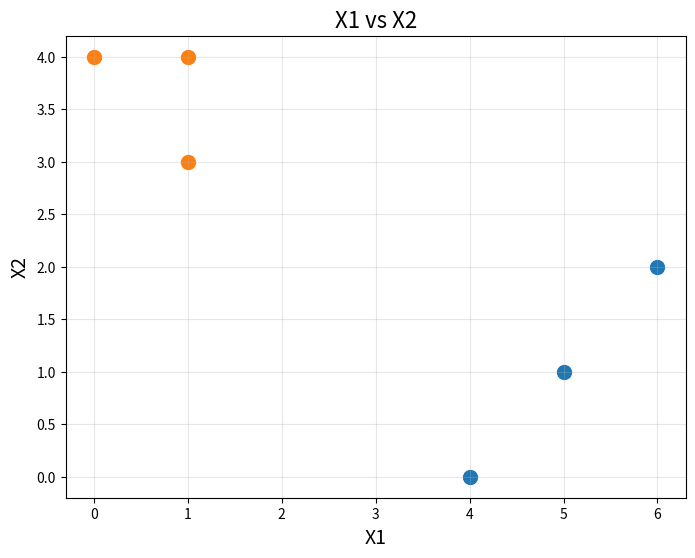

Reproduce this figure in Python.
import matplotlib.pyplot as plt
import pandas as pd
import numpy as np


obs = [1,2,3,4,5,6]
X1 = [1,1,0,5,6,4]
X2 = [4,3,4,1,2,0]
points = [(X1[i], X2[i]) for i in range(len(X1))]

def PartA():
    plt.figure(figsize=(8, 6))
    plt.scatter(X1, X2, color='blue', s=100)
    plt.title('X1 vs X2', fontsize=16)
    plt.xlabel('X1', fontsize=14)
    plt.ylabel('X2', fontsize=14)
    plt.grid(True, alpha=0.3)
    plt.savefig('scatter_plot.png', dpi=300, bbox_inches='tight')
    plt.show()
    
def PartB():
    clusters = {'a': [], 'b': []}
    for i in obs:
        r = np.random.rand()
        if r < 0.5:
            clusters['a'].append((i))
        else:
            clusters['b'].append((i))

    print("Cluster assignments:")
    for cluster, pts in clusters.items():
        print(f"Cluster {cluster}: {pts}")
    
def PartC():
    clusters = {'a': [2, 5], 'b': [1, 3, 4, 6]}
    centroids = {}
    for cluster, points in clusters.items():
        meanX = [X1[i-1] for i in points]
        meanY = [X2[i-1] for i in points]
        centroids[cluster] = (np.mean(meanX), np.mean(meanY))
    
    for cluster, centroid in centroids.items():
        print(f"Centroid of cluster {cluster}: ({centroid[0]}, {centroid[1]})")
        
    return centroids

def distance_between_points(p1, p2):
    return np.sqrt((p1[0] - p2[0])**2 + (p1[1] - p2[1])**2)

def PartD():
    centroids = PartC()
    new_cluster = {'a': [], 'b': []}

    for i, p in enumerate(points):
        dists = dict()
        for cluster, cen in centroids.items():
            dist = distance_between_points(p, cen)
            dists[cluster] = dist

        closest_cluster = min(dists, key=dists.get)
        print(f"Point {p} is closest to cluster {closest_cluster} with distance {dists[closest_cluster]:.2f}")
        
        new_cluster[closest_cluster].append((i+1, p))

    print("New Clusters (obs):")
    for cluster, pts in new_cluster.items():
        print(f"Cluster {cluster}: {[x[0] for x in pts]}")

    print("New Clusters (points):")
    for cluster, pts in new_cluster.items():
        print(f"Cluster {cluster}: {[x[1] for x in pts]}")

def calculate_centroids(clusters: dict[str, list[tuple[int, tuple[int, int]]]]) -> dict[str, tuple[float, float]]:
    centroids = {}
    for cluster, cPoints in clusters.items():
        meanX = [X1[p[0]-1] for p in cPoints]
        meanY = [X2[p[0]-1] for p in cPoints]
        centroids[cluster] = (np.mean(meanX), np.mean(meanY))
    return centroids

def reassign_clusters(clusters: dict[str, list[tuple[int, tuple[int ,int]]]]) -> dict[str, list[tuple[int, tuple[int ,int]]]]:
    centroids = calculate_centroids(clusters)

    new_clusters: dict[str, list[tuple[int, tuple[int, int]]]] = {'a': [], 'b': []}

    for i, p in enumerate(points):
        dists = dict()
        for cluster, cen in centroids.items():
            dist = distance_between_points(p, cen)
            dists[cluster] = dist

        closest_cluster = min(dists, key=dists.get) 
        new_clusters[closest_cluster].append((i+1, p))

    return new_clusters

def PartE():
    clusters: dict[str, list[tuple[int, tuple[int, int]]]] = dict(a=[], b=[])
    
    cluster_a = [2,5]
    cluster_b = [1,3,4,6]
    for i in cluster_a:
        clusters['a'].append((i, points[i-1]))
    for i in cluster_b:
        clusters['b'].append((i, points[i-1]))

    print("Initial Clusters:")
    for cluster, pts in clusters.items():
        print(f"Cluster {cluster}: {pts}")
    
    for i in range(5):
        print(f"Iteration {i+1}:")
        clusters = reassign_clusters(clusters)
        
        print("New Clusters (obs):")
        for cluster, pts in clusters.items():
            print(f"Cluster {cluster}: {[x[0] for x in pts]}")
        
        print("New Clusters (points):")
        for cluster, pts in clusters.items():
            print(f"Cluster {cluster}: {[x[1] for x in pts]}")
        
        print()
        
    return clusters

def PartF():
    clusters = PartE()
    
    plt.figure(figsize=(8, 6))
    for cluster, pts in clusters.items():
        plt.scatter(*zip(*[p[1] for p in pts]), label=f"Cluster {cluster}", s=100)
    
    plt.title('X1 vs X2', fontsize=16)
    plt.xlabel('X1', fontsize=14)
    plt.ylabel('X2', fontsize=14)
    plt.grid(True, alpha=0.3)
    plt.savefig('scatter_plot_F.png', dpi=300, bbox_inches='tight')
    plt.show()
    
PartF()